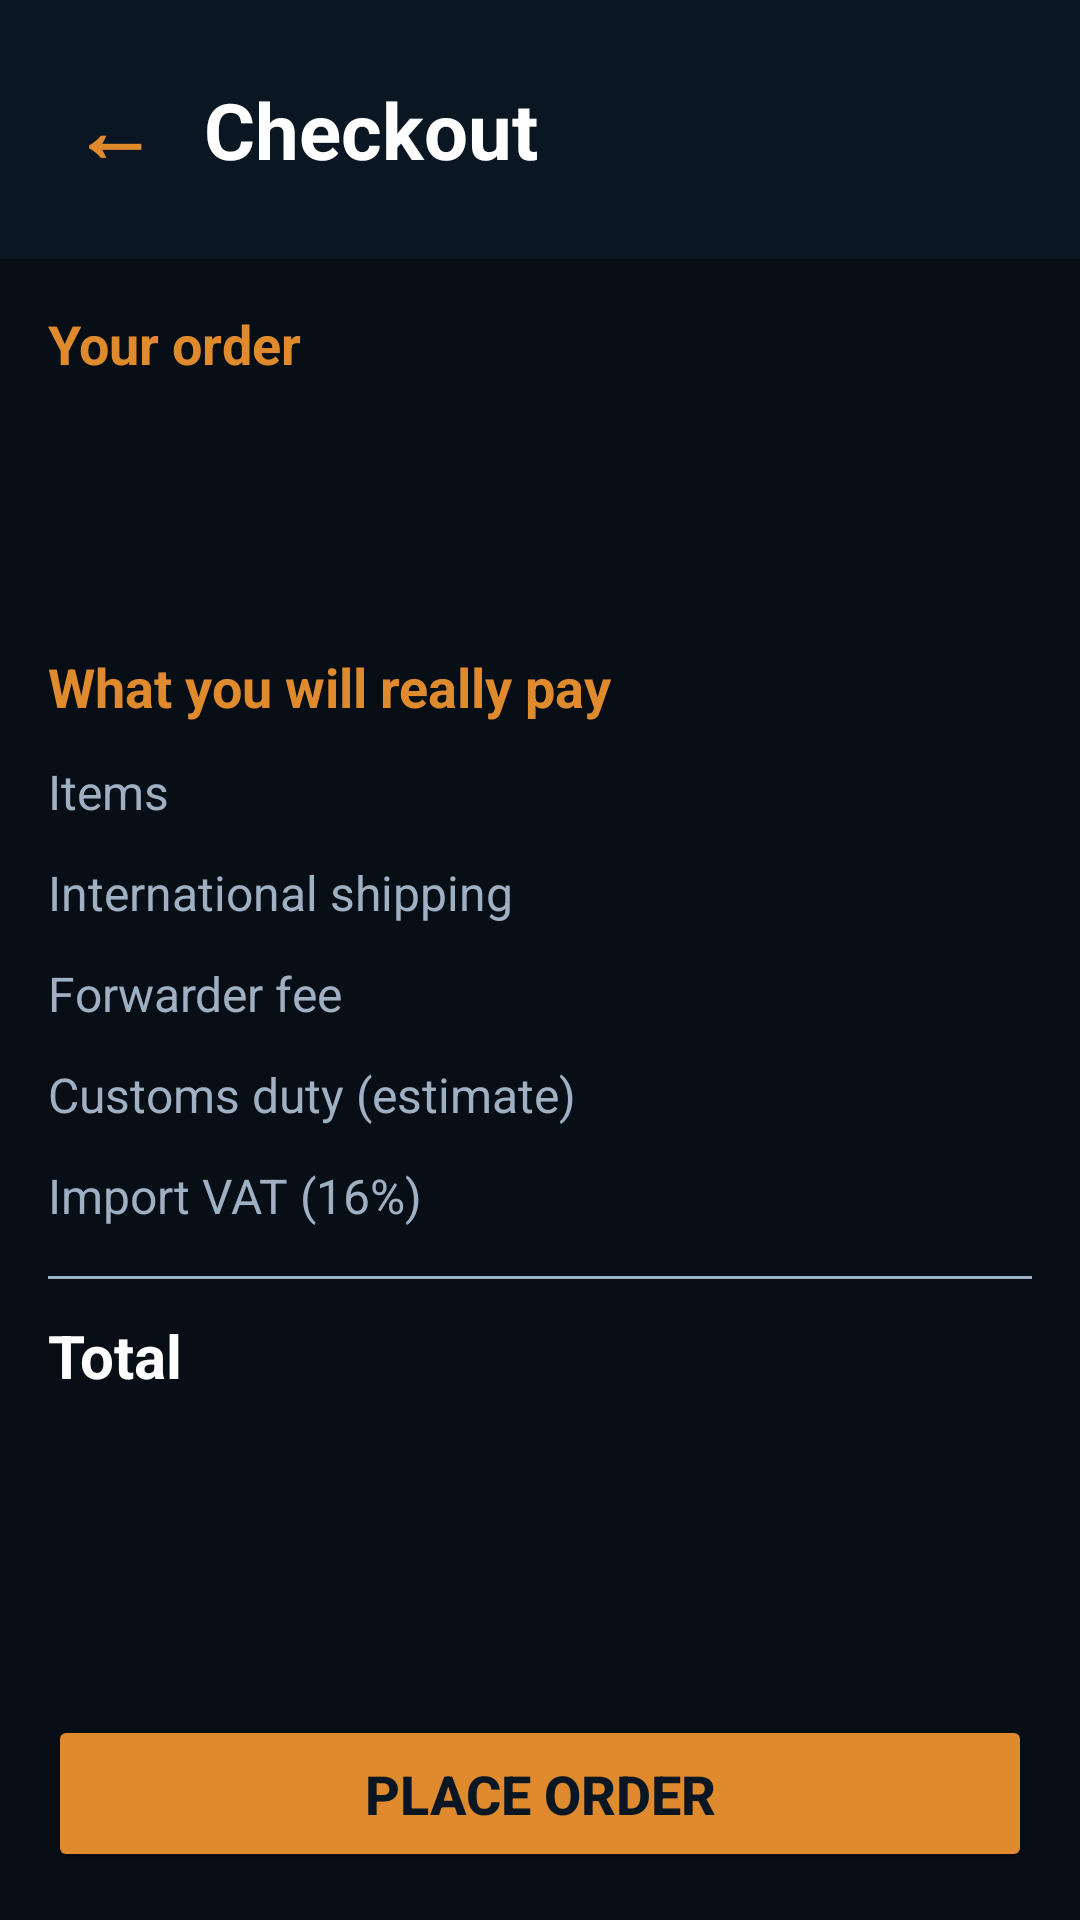

This screen was rendered from an Android layout file. Write that file and the resources it references.
<!-- AndroidManifest.xml: application theme Theme.ImportKey -->
<!-- res/layout/activity_cost.xml -->
<?xml version="1.0" encoding="utf-8"?>
<LinearLayout xmlns:android="http://schemas.android.com/apk/res/android"
    android:layout_width="match_parent"
    android:layout_height="match_parent"
    android:background="@color/bg"
    android:orientation="vertical">

    <LinearLayout
        android:layout_width="match_parent"
        android:layout_height="wrap_content"
        android:background="@color/navy"
        android:gravity="center_vertical"
        android:orientation="horizontal"
        android:padding="16dp">

        <TextView
            android:id="@+id/btnBack"
            android:layout_width="wrap_content"
            android:layout_height="wrap_content"
            android:layout_marginRight="8dp"
            android:padding="8dp"
            android:text="←"
            android:textColor="@color/orange"
            android:textSize="28sp"
            android:textStyle="bold" />

        <TextView
            android:layout_width="wrap_content"
            android:layout_height="wrap_content"
            android:text="Checkout"
            android:textColor="@color/text_light"
            android:textSize="26sp"
            android:textStyle="bold" />
    </LinearLayout>

    <ScrollView
        android:layout_width="match_parent"
        android:layout_height="0dp"
        android:layout_weight="1">

        <LinearLayout
            android:layout_width="match_parent"
            android:layout_height="wrap_content"
            android:orientation="vertical"
            android:padding="16dp">

            <TextView
                android:layout_width="wrap_content"
                android:layout_height="wrap_content"
                android:text="Your order"
                android:textColor="@color/orange"
                android:textSize="18sp"
                android:textStyle="bold" />

            <TextView
                android:id="@+id/tvItems"
                android:layout_width="wrap_content"
                android:layout_height="wrap_content"
                android:layout_marginTop="8dp"
                android:lineSpacingExtra="6dp"
                android:textColor="@color/text_light"
                android:textSize="18sp" />

            <TextView
                android:id="@+id/tvForwarder"
                android:layout_width="wrap_content"
                android:layout_height="wrap_content"
                android:layout_marginTop="12dp"
                android:textColor="@color/text_muted"
                android:textSize="16sp" />

            <TextView
                android:id="@+id/tvWarning"
                android:layout_width="wrap_content"
                android:layout_height="wrap_content"
                android:layout_marginTop="8dp"
                android:text="⚠ Not verified. No protection if the parcel never arrives."
                android:textColor="@color/orange"
                android:textSize="14sp"
                android:visibility="gone" />

            <TextView
                android:layout_width="wrap_content"
                android:layout_height="wrap_content"
                android:layout_marginTop="24dp"
                android:text="What you will really pay"
                android:textColor="@color/orange"
                android:textSize="18sp"
                android:textStyle="bold" />

            <LinearLayout
                android:layout_width="match_parent"
                android:layout_height="wrap_content"
                android:orientation="horizontal"
                android:paddingTop="12dp"
                android:paddingBottom="4dp">
                <TextView
                    android:layout_width="0dp"
                    android:layout_height="wrap_content"
                    android:layout_weight="1"
                    android:text="Items"
                    android:textColor="@color/text_muted"
                    android:textSize="16sp" />
                <TextView
                    android:id="@+id/tvItem"
                    android:layout_width="wrap_content"
                    android:layout_height="wrap_content"
                    android:textColor="@color/text_light"
                    android:textSize="16sp" />
            </LinearLayout>

            <LinearLayout
                android:layout_width="match_parent"
                android:layout_height="wrap_content"
                android:orientation="horizontal"
                android:paddingTop="8dp"
                android:paddingBottom="4dp">
                <TextView
                    android:layout_width="0dp"
                    android:layout_height="wrap_content"
                    android:layout_weight="1"
                    android:text="International shipping"
                    android:textColor="@color/text_muted"
                    android:textSize="16sp" />
                <TextView
                    android:id="@+id/tvShipping"
                    android:layout_width="wrap_content"
                    android:layout_height="wrap_content"
                    android:textColor="@color/text_light"
                    android:textSize="16sp" />
            </LinearLayout>

            <LinearLayout
                android:layout_width="match_parent"
                android:layout_height="wrap_content"
                android:orientation="horizontal"
                android:paddingTop="8dp"
                android:paddingBottom="4dp">
                <TextView
                    android:layout_width="0dp"
                    android:layout_height="wrap_content"
                    android:layout_weight="1"
                    android:text="Forwarder fee"
                    android:textColor="@color/text_muted"
                    android:textSize="16sp" />
                <TextView
                    android:id="@+id/tvFee"
                    android:layout_width="wrap_content"
                    android:layout_height="wrap_content"
                    android:textColor="@color/text_light"
                    android:textSize="16sp" />
            </LinearLayout>

            <LinearLayout
                android:layout_width="match_parent"
                android:layout_height="wrap_content"
                android:orientation="horizontal"
                android:paddingTop="8dp"
                android:paddingBottom="4dp">
                <TextView
                    android:layout_width="0dp"
                    android:layout_height="wrap_content"
                    android:layout_weight="1"
                    android:text="Customs duty (estimate)"
                    android:textColor="@color/text_muted"
                    android:textSize="16sp" />
                <TextView
                    android:id="@+id/tvDuty"
                    android:layout_width="wrap_content"
                    android:layout_height="wrap_content"
                    android:textColor="@color/text_light"
                    android:textSize="16sp" />
            </LinearLayout>

            <LinearLayout
                android:layout_width="match_parent"
                android:layout_height="wrap_content"
                android:orientation="horizontal"
                android:paddingTop="8dp"
                android:paddingBottom="4dp">
                <TextView
                    android:layout_width="0dp"
                    android:layout_height="wrap_content"
                    android:layout_weight="1"
                    android:text="Import VAT (16%)"
                    android:textColor="@color/text_muted"
                    android:textSize="16sp" />
                <TextView
                    android:id="@+id/tvVat"
                    android:layout_width="wrap_content"
                    android:layout_height="wrap_content"
                    android:textColor="@color/text_light"
                    android:textSize="16sp" />
            </LinearLayout>

            <View
                android:layout_width="match_parent"
                android:layout_height="1dp"
                android:layout_marginTop="12dp"
                android:layout_marginBottom="12dp"
                android:background="@color/text_muted" />

            <LinearLayout
                android:layout_width="match_parent"
                android:layout_height="wrap_content"
                android:orientation="horizontal">
                <TextView
                    android:layout_width="0dp"
                    android:layout_height="wrap_content"
                    android:layout_weight="1"
                    android:text="Total"
                    android:textColor="@color/text_light"
                    android:textSize="20sp"
                    android:textStyle="bold" />
                <TextView
                    android:id="@+id/tvTotal"
                    android:layout_width="wrap_content"
                    android:layout_height="wrap_content"
                    android:textColor="@color/orange"
                    android:textSize="20sp"
                    android:textStyle="bold" />
            </LinearLayout>

            <TextView
                android:id="@+id/tvTotalZmw"
                android:layout_width="match_parent"
                android:layout_height="wrap_content"
                android:layout_marginTop="4dp"
                android:gravity="end"
                android:textColor="@color/text_muted"
                android:textSize="16sp" />

            <TextView
                android:id="@+id/tvStatus"
                android:layout_width="match_parent"
                android:layout_height="wrap_content"
                android:layout_marginTop="24dp"
                android:text="✓ Order placed. Your parcel is on the way."
                android:textColor="@color/green"
                android:textSize="20sp"
                android:textStyle="bold"
                android:visibility="gone" />
        </LinearLayout>
    </ScrollView>

    <Button
        android:id="@+id/btnPlaceOrder"
        android:layout_width="match_parent"
        android:layout_height="wrap_content"
        android:layout_margin="16dp"
        android:backgroundTint="@color/orange"
        android:padding="14dp"
        android:text="Place order"
        android:textColor="@color/navy"
        android:textSize="18sp"
        android:textStyle="bold" />
</LinearLayout>
<!-- resources referenced by this layout -->
<resources>
  <color name="bg">#070E16</color>
  <color name="green">#3DAA6D</color>
  <color name="navy">#0B1623</color>
  <color name="orange">#E08A2E</color>
  <color name="text_light">#FFFFFF</color>
  <color name="text_muted">#9FB0C3</color>
  <style name="Theme.ImportKey" parent="Base.Theme.ImportKey" />
  <style name="Base.Theme.ImportKey" parent="Theme.Material3.DayNight.NoActionBar">
          
          
      </style>
</resources>
